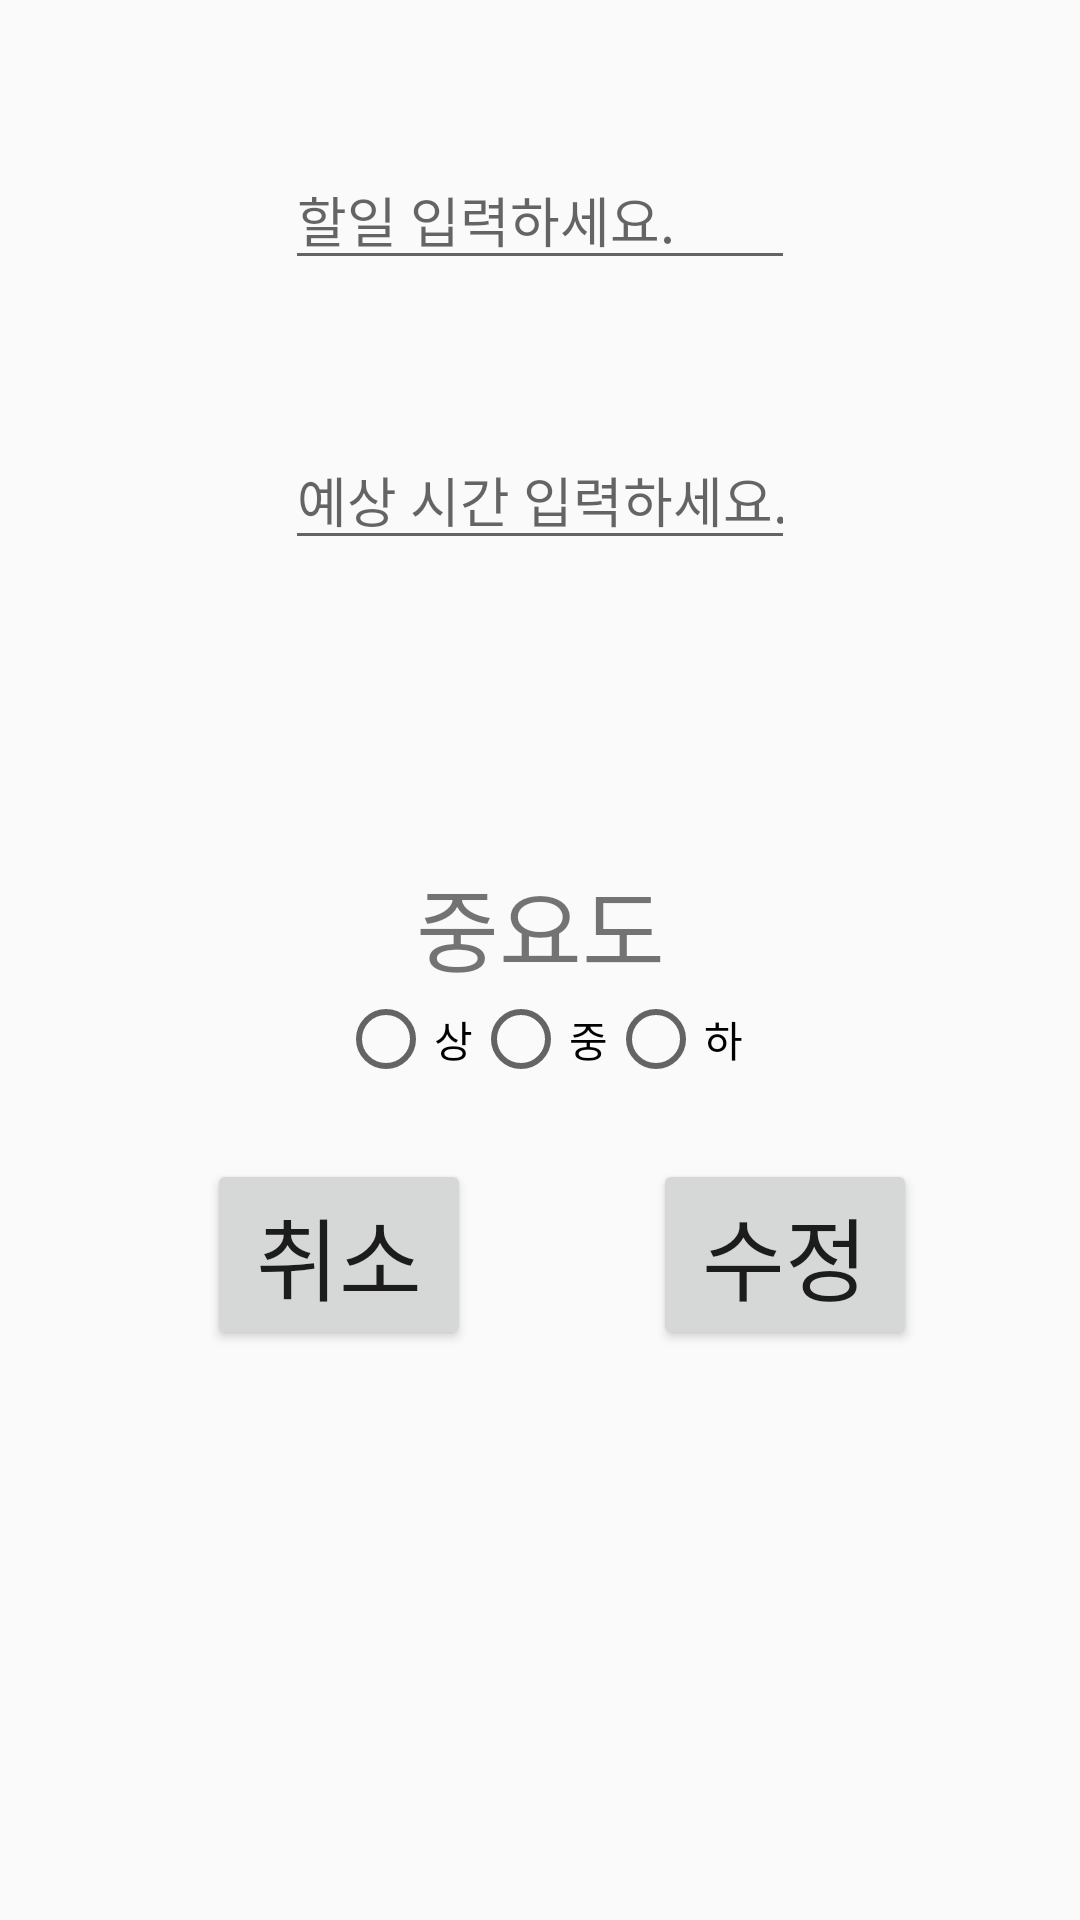

Here is an Android app screen rendered from its layout file. Give the layout XML and the strings, colors and styles it references.
<!-- AndroidManifest.xml: application theme AppTheme -->
<!-- res/layout/activity_plannermodifier.xml -->
<?xml version="1.0" encoding="utf-8"?>
<androidx.constraintlayout.widget.ConstraintLayout xmlns:android="http://schemas.android.com/apk/res/android"
    xmlns:app="http://schemas.android.com/apk/res-auto"
    xmlns:tools="http://schemas.android.com/tools"
    android:layout_width="match_parent"
    android:layout_height="match_parent">

    <LinearLayout
        android:layout_marginTop="@dimen/viewMarginLarge"
        android:id="@+id/linearToDoName"
        android:layout_width="wrap_content"
        android:layout_height="wrap_content"
        android:orientation="horizontal"
        app:layout_constraintHorizontal_bias="0.5"
        app:layout_constraintStart_toStartOf="parent"
        app:layout_constraintEnd_toEndOf="parent"
        app:layout_constraintTop_toTopOf="parent">

        <EditText
            android:id="@+id/editTextTextPersonName"
            android:layout_width="@dimen/textview_width"
            android:layout_height="wrap_content"
            android:hint="할일 입력하세요."
            android:inputType="text"
            />
    </LinearLayout>

    <LinearLayout
        android:layout_marginTop="@dimen/viewMarginLarge"
        android:id="@+id/linearEstimatedTime"
        android:layout_width="wrap_content"
        android:layout_height="wrap_content"
        android:orientation="horizontal"
        app:layout_constraintHorizontal_bias="0.5"
        app:layout_constraintTop_toBottomOf="@+id/linearToDoName"
        app:layout_constraintStart_toStartOf="parent"
        app:layout_constraintEnd_toEndOf="parent">

        <EditText
            android:id="@+id/editTextEstimatedTime"
            android:layout_width="@dimen/textview_width"
            android:layout_height="wrap_content"
            android:hint="예상 시간 입력하세요."
            android:inputType="number"
            />
    </LinearLayout>

    <LinearLayout
        android:layout_marginTop="@dimen/viewMarginLarge"
        android:id="@+id/linearImportance"
        android:layout_width="wrap_content"
        android:layout_height="wrap_content"
        android:orientation="vertical"
        app:layout_constraintEnd_toEndOf="parent"
        app:layout_constraintHorizontal_bias="0.5"
        app:layout_constraintStart_toStartOf="parent"
        app:layout_constraintTop_toBottomOf="@+id/linearEstimatedTime">

        <TextView
            android:id="@+id/textView5"
            android:layout_width="wrap_content"
            android:layout_height="wrap_content"
            android:layout_marginTop="@dimen/viewMarginLarge"
            android:text="중요도"
            android:layout_gravity="center_horizontal"
            android:textSize="30sp"/>

        <RadioGroup
            android:id="@+id/radioGroup"
            android:layout_width="wrap_content"
            android:layout_height="wrap_content"
            android:orientation="horizontal">

            <RadioButton
                android:id="@+id/radioButton"
                android:layout_width="wrap_content"
                android:layout_height="wrap_content"
                android:text="상" />

            <RadioButton
                android:id="@+id/radioButton1"
                android:layout_width="wrap_content"
                android:layout_height="wrap_content"
                android:text="중" />

            <RadioButton
                android:id="@+id/radioButton2"
                android:layout_width="wrap_content"
                android:layout_height="wrap_content"
                android:layout_weight="1"
                android:text="하" />
        </RadioGroup>
    </LinearLayout>

    <Button
        android:id="@+id/add"
        android:layout_width="wrap_content"
        android:layout_height="wrap_content"
        android:layout_marginTop="24dp"
        android:onClick="click"
        android:text="수정"
        android:textSize="30sp"
        app:layout_constraintEnd_toEndOf="parent"
        app:layout_constraintHorizontal_bias="0.8"
        app:layout_constraintStart_toStartOf="parent"
        app:layout_constraintTop_toBottomOf="@+id/linearImportance" />

    <Button
        android:id="@+id/goback"
        android:layout_width="wrap_content"
        android:layout_height="wrap_content"
        android:layout_marginTop="24dp"
        android:onClick="click"
        android:text="취소"
        android:textSize="30sp"
        app:layout_constraintEnd_toStartOf="@+id/add"
        app:layout_constraintHorizontal_bias="0.532"
        app:layout_constraintStart_toStartOf="parent"
        app:layout_constraintTop_toBottomOf="@+id/linearImportance" />


</androidx.constraintlayout.widget.ConstraintLayout>
<!-- resources referenced by this layout -->
<resources>
  <dimen name="textview_width">170dp</dimen>
  <dimen name="viewMarginLarge">50dp</dimen>
  <style name="AppTheme" parent="Theme.AppCompat.Light.DarkActionBar">
          
          <item name="colorPrimary">@color/colorPrimary</item>
          <item name="colorPrimaryDark">@color/colorPrimaryDark</item>
          <item name="colorAccent">@color/colorAccent</item>
          <item name="actionBarSize">70dp</item>
          <item name="windowActionBar">true</item>
          <item name="windowNoTitle">false</item>
      </style>
  <color name="colorPrimary">#40C4FF</color>
  <color name="colorPrimaryDark">#4066ff</color>
  <color name="colorAccent">#40C4FF</color>
</resources>
